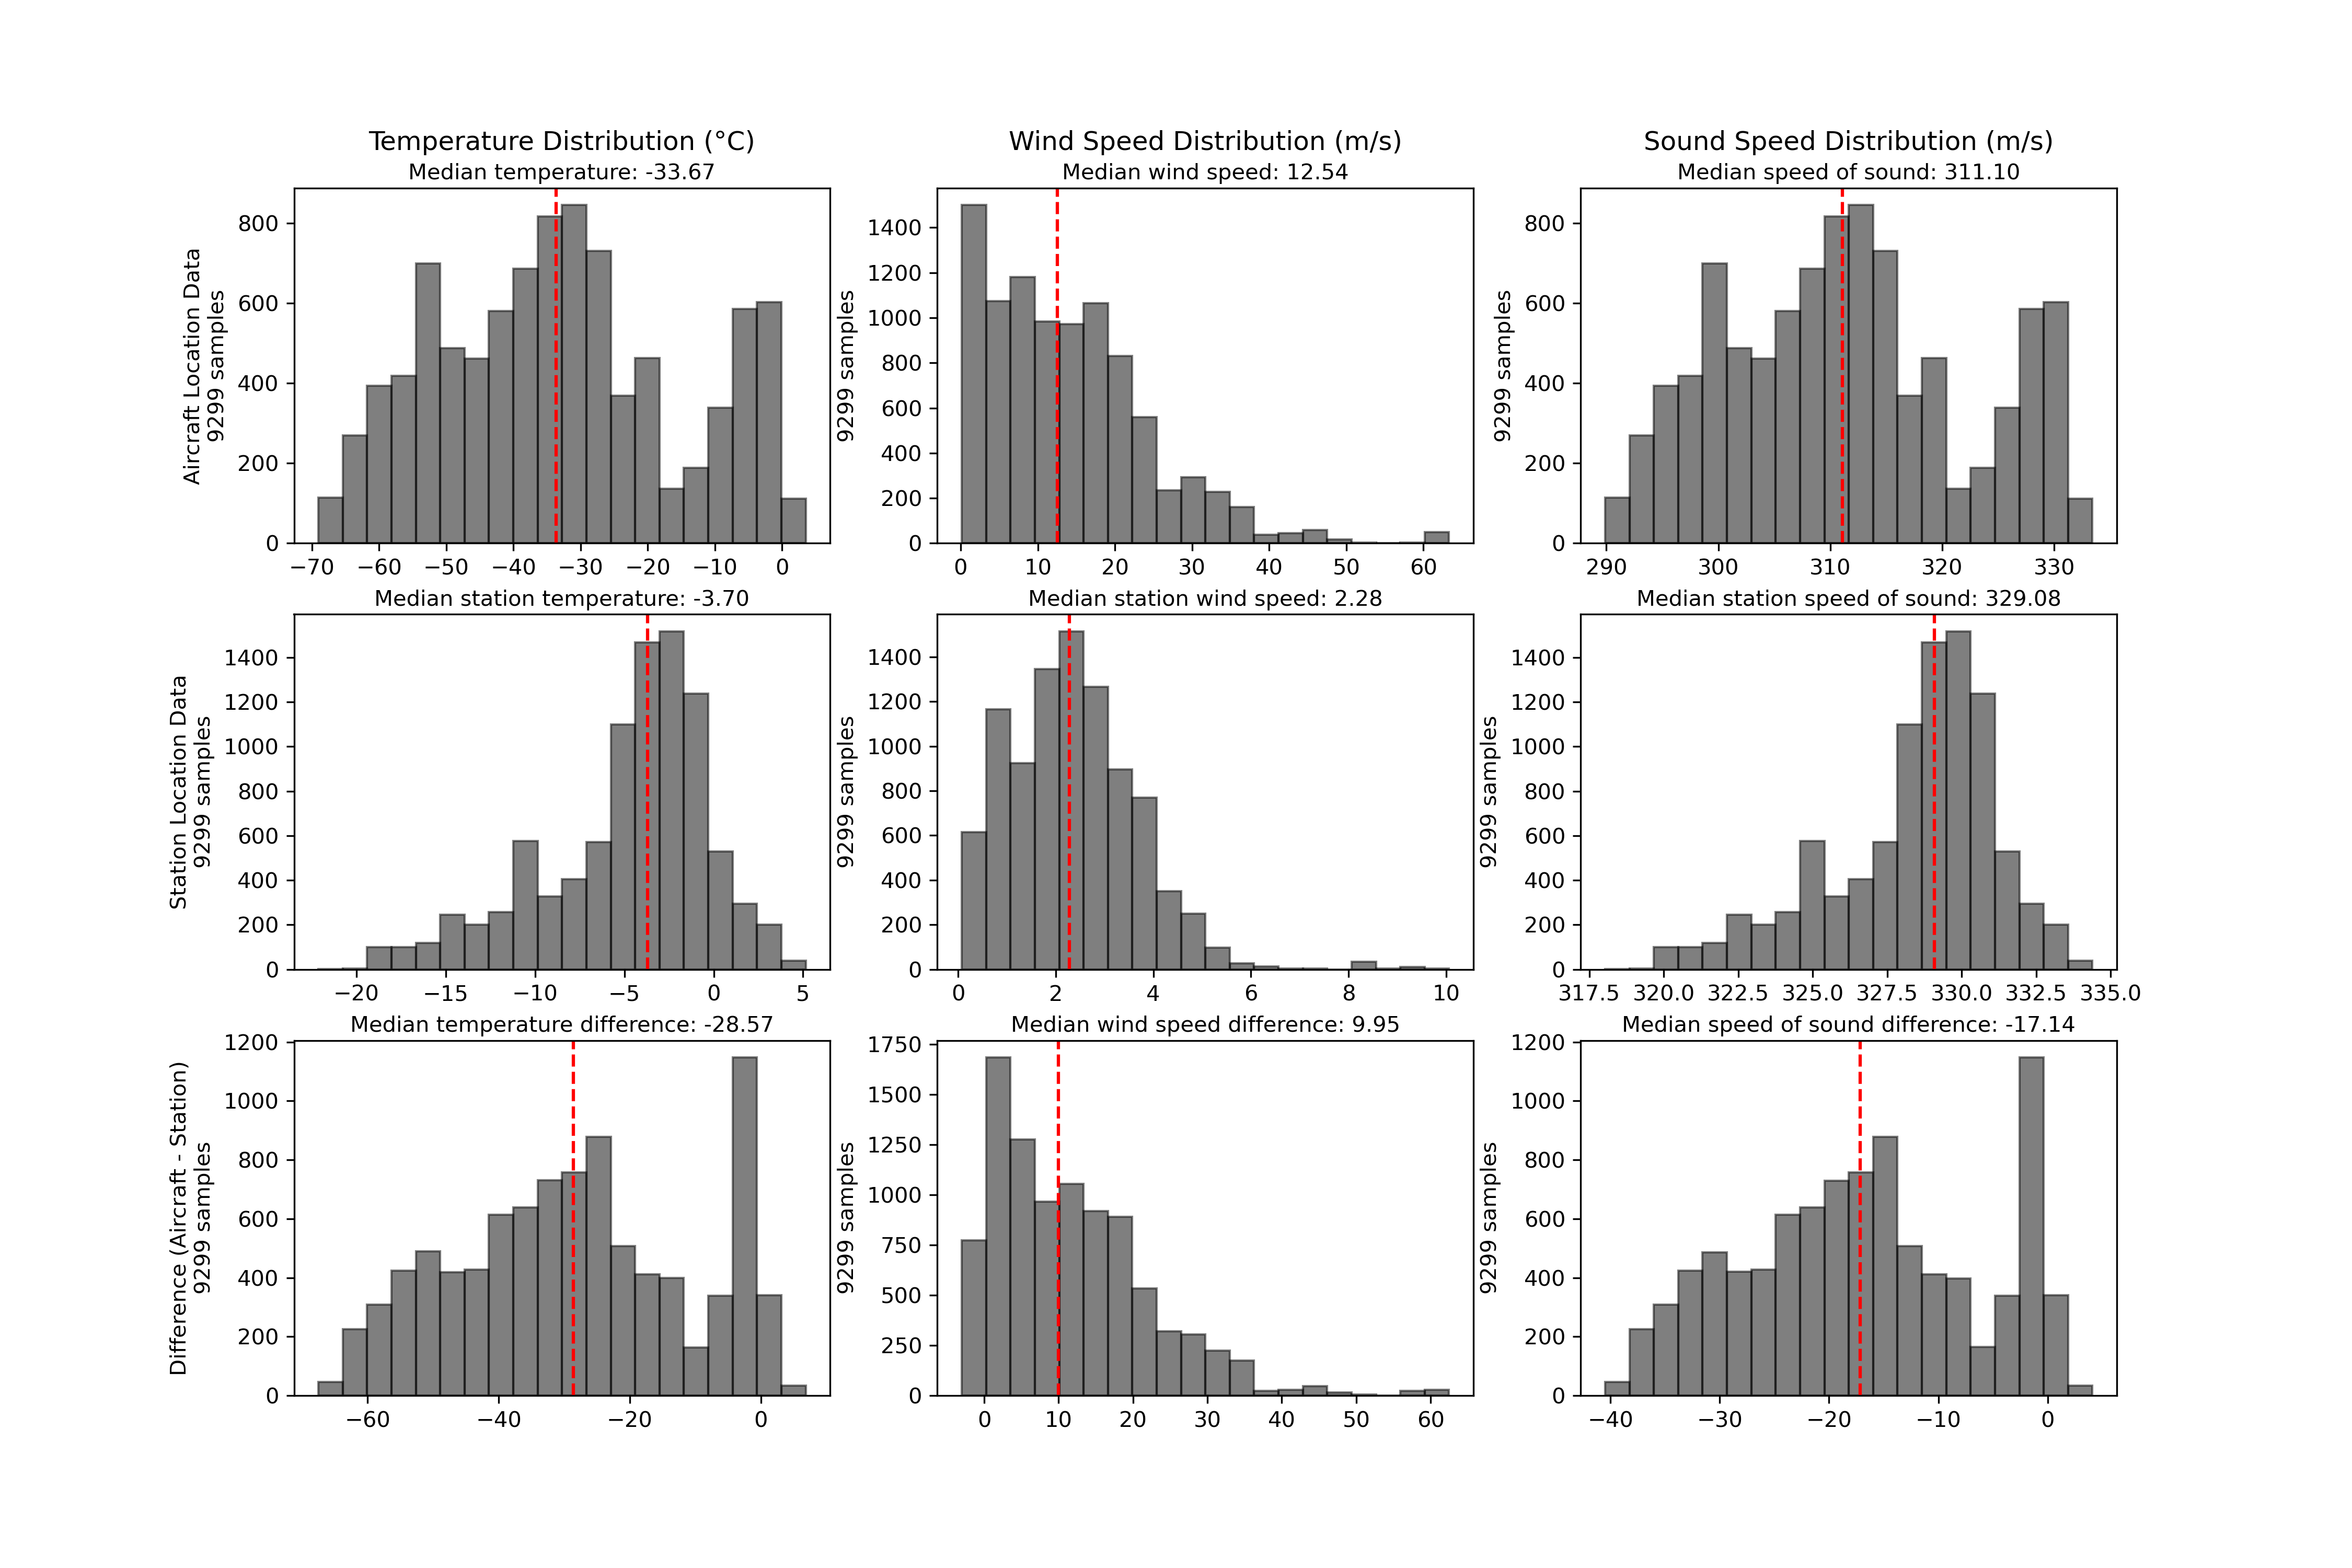

Write the Python code that produced this figure.
import numpy as np
import pandas as pd
import os
from matplotlib import pyplot as plt
import json
import datetime
from datetime import datetime, timezone
from pyproj import Proj
from prelude import speed_of_sound, add_wind_vector

utm_proj = Proj(proj='utm', zone='6', ellps='WGS84')

seismo_data = pd.read_csv('/home/irseppi/REPOSITORIES/parkshwynodal/input/nodes_stations.txt', sep="|")
seismo_latitudes = seismo_data['Latitude']
seismo_longitudes = seismo_data['Longitude']
station_elevations = seismo_data['Elevation']
stations = seismo_data['Station']

air_temp_array = []
air_wind_array = []
air_c_array = []
sta_temp_array = []
sta_wind_array = []
sta_c_array = []
file_in = open('/home/irseppi/REPOSITORIES/parkshwynodal/input/node_crossings_db_UTM.txt','r')
for li in file_in.readlines():
    text = li.split(',')
    flight_num = text[1]
    date = text[0]
    sta = text[9]
    time = float(text[5])
    start_time = time - 120
    equip = text[10]
    if equip in ['B737', 'B738', 'B739', 'B77W', 'B772', 'B788', 'B789', 'B763', 'B744','B733','B732','B77L','B748','CRJ2', 'A332', 'A359', 'E75S']:
        continue
    for i, station in enumerate(stations):
        if str(station) == str(sta):
            index = i
            break

    sta_lat = seismo_latitudes[index]
    sta_lon = seismo_longitudes[index]

    # Print the converted latitude and longitude
    ht = datetime.fromtimestamp(time, tz=timezone.utc)
    h = ht.hour

    alt_m = float(text[6]) 
    x =  float(text[2])  # Replace with your UTM x-coordinate
    y = float(text[3])  # Replace with your UTM y-coordinate

    # Convert UTM coordinates to latitude and longitude
    lon, lat = utm_proj(x, y, inverse=True)

    input_files = ['/scratch/irseppi/nodal_data/plane_info/atmosphere_data/' + str(time) + '_' + str(lat) + '_' + str(lon) + '.dat','/scratch/irseppi/nodal_data/plane_info/atmosphere_data_nodes/' + str(time) + '_' + str(sta_lat) + '_' + str(sta_lon) + '.dat']

    if os.path.exists(input_files[0]):
        if os.path.exists(input_files[1]):
            pass
        else:
            print('No file for: ', date, flight_num, sta)
            continue
    else:
        print('No file for: ', date, flight_num, sta)
        continue
    for ii,input_file in enumerate(input_files):
        file = open(input_file, 'r')
        data = json.load(file)

        # Extract metadata
        metadata = data['metadata']
        parameters = metadata['parameters']

        # Extract data
        data_list = data['data']

        # Convert data to a DataFrame
        data_frame = pd.DataFrame(data_list)

        if ii == 0:
            # Find the "Z" parameter and extract the value at index
            z_index = None
            hold = np.inf
            for item in data_list:
                if item['parameter'] == 'Z':
                    for i in range(len(item['values'])):
                        if abs(float(item['values'][i]) - float(alt_m/1000)) < hold:
                            hold = abs(float(item['values'][i]) - float(alt_m/1000))
                            z_index = i

            for item in data_list:
                if item['parameter'] == 'T':
                    Tc_air = - 273.15 + float(item['values'][z_index])
                elif item['parameter'] == 'V':
                    meridional_winds = float(item['values'][z_index])
                elif item['parameter'] == 'U':
                    zonal_winds = float(item['values'][z_index])

            wind_air, az_air = add_wind_vector(zonal_winds, meridional_winds)
            c_air = speed_of_sound(Tc_air)
            air_temp_array.append(Tc_air)
            air_c_array.append(c_air)
            #Figure out component of wind in direction of station (90 degrees to heading direction?)
            air_wind_array.append(abs(wind_air))
            file.close()

        else:
            # Find the "T" parameter and extract the value at index
            for item in data_list:
                # Find the "Z" parameter and extract the value at index
                z_index = None
                hold = np.inf
                for item in data_list:
                    if item['parameter'] == 'Z0':
                        ground_height = float(item['values'][0])
                        break 

                for item in data_list:
                    if item['parameter'] == 'Z':
                        for i in range(len(item['values'])):
                            if abs(float(item['values'][i]) - float(ground_height)) < hold:
                                hold = abs(float(item['values'][i]) - float(ground_height))
                                z_index = i
                for item in data_list:
                    if item['parameter'] == 'T':
                        Tc_sta = - 273.15 + float(item['values'][z_index])
                    elif item['parameter'] == 'V':
                        meridional_winds = float(item['values'][z_index])
                    elif item['parameter'] == 'U':
                        zonal_winds = float(item['values'][z_index])
            wind_sta, az_sta = add_wind_vector(zonal_winds, meridional_winds)
            c_sta = speed_of_sound(Tc_sta)
            sta_temp_array.append(Tc_sta)
            sta_c_array.append(c_sta)
            sta_wind_array.append(abs(wind_sta))
            file.close()

fig, ax = plt.subplots(3,3, figsize=(15, 10), sharex=False, sharey=False)
ax[0, 0].hist(air_temp_array, bins=20, color='black', alpha=0.5, edgecolor='black')
median_temp = np.median(air_temp_array)
ax[0, 0].axvline(median_temp, color='r', linestyle='--', label=str(median_temp))
ax[0, 0].set_title('Temperature Distribution (\u00b0C)')
ax[0, 0].set_ylabel('Aircraft Location Data\n' + str(len(air_temp_array)) + ' samples')
ax[0, 0].xaxis.set_label_position('top')
ax[0, 0].set_xlabel('Median temperature: {:.2f}'.format(median_temp))

ax[0, 1].hist(air_wind_array, bins=20, color='black', alpha=0.5, edgecolor='black')
median_wind = np.median(air_wind_array)
ax[0, 1].axvline(median_wind, color='r', linestyle='--', label=str(median_wind))
ax[0, 1].set_title('Wind Speed Distribution (m/s)')
ax[0, 1].set_ylabel(str(len(air_wind_array)) + ' samples')
ax[0, 1].xaxis.set_label_position('top')
ax[0, 1].set_xlabel('Median wind speed: {:.2f}'.format(median_wind))

ax[0, 2].hist(air_c_array, bins=20, color='black', alpha=0.5, edgecolor='black')
median_c = np.median(air_c_array)
ax[0, 2].axvline(median_c, color='r', linestyle='--', label=str(median_c))
ax[0, 2].set_title('Sound Speed Distribution (m/s)')
ax[0, 2].set_ylabel(str(len(air_c_array)) + ' samples')
ax[0, 2].xaxis.set_label_position('top')
ax[0, 2].set_xlabel('Median speed of sound: {:.2f}'.format(median_c))

ax[1, 0].hist(sta_temp_array, bins=20, color='black', alpha=0.5, edgecolor='black')
median_temp = np.median(sta_temp_array)
ax[1, 0].axvline(median_temp, color='r', linestyle='--', label=str(median_temp))
ax[1, 0].set_ylabel('Station Location Data\n' + str(len(sta_temp_array)) + ' samples')
ax[1, 0].xaxis.set_label_position('top')
ax[1, 0].set_xlabel('Median station temperature: {:.2f}'.format(median_temp))

ax[1, 1].hist(sta_wind_array, bins=20, color='black', alpha=0.5, edgecolor='black')
median_wind = np.median(sta_wind_array)
ax[1, 1].axvline(median_wind, color='r', linestyle='--', label=str(median_wind))
ax[1, 1].xaxis.set_label_position('top')
ax[1, 1].set_xlabel('Median station wind speed: {:.2f}'.format(median_wind))
ax[1, 1].set_ylabel(str(len(sta_wind_array)) + ' samples')

ax[1, 2].hist(sta_c_array, bins=20, color='black', alpha=0.5, edgecolor='black')
median_c = np.median(sta_c_array)
ax[1, 2].axvline(median_c, color='r', linestyle='--', label=str(median_c))
ax[1, 2].xaxis.set_label_position('top')
ax[1, 2].set_xlabel('Median station speed of sound: {:.2f}'.format(median_c))
ax[1, 2].set_ylabel(str(len(sta_c_array)) + ' samples')

ax[2, 0].hist(np.array(air_temp_array)-np.array(sta_temp_array), bins=20, color='black', alpha=0.5, edgecolor='black')
median_temp = np.median(np.array(air_temp_array)-np.array(sta_temp_array))
ax[2, 0].axvline(median_temp, color='r', linestyle='--', label=str(median_temp))
ax[2, 0].set_ylabel('Difference (Aircraft - Station)\n' + str(len(air_temp_array)) + ' samples')
ax[2, 0].xaxis.set_label_position('top')
ax[2, 0].set_xlabel('Median temperature difference: {:.2f}'.format(median_temp))

ax[2, 1].hist(np.array(air_wind_array) - np.array(sta_wind_array), bins=20, color='black', alpha=0.5, edgecolor='black')
median_wind = np.median(np.array(air_wind_array) - np.array(sta_wind_array))
ax[2, 1].axvline(median_wind, color='r', linestyle='--', label=str(median_wind))
ax[2, 1].set_ylabel(str(len(air_wind_array)) + ' samples')
ax[2, 1].xaxis.set_label_position('top')
ax[2, 1].set_xlabel('Median wind speed difference: {:.2f}'.format(median_wind))

ax[2, 2].hist(np.array(air_c_array) - np.array(sta_c_array), bins=20, color='black', alpha=0.5, edgecolor='black')
median_c = np.median(np.array(air_c_array) - np.array(sta_c_array))
ax[2, 2].axvline(median_c, color='r', linestyle='--', label=str(median_c))
ax[2, 2].set_ylabel(str(len(air_c_array)) + ' samples')
ax[2, 2].xaxis.set_label_position('top')
ax[2, 2].set_xlabel('Median speed of sound difference: {:.2f}'.format(median_c))
fig.savefig("atm_histo.png", dpi=300)
plt.show()
